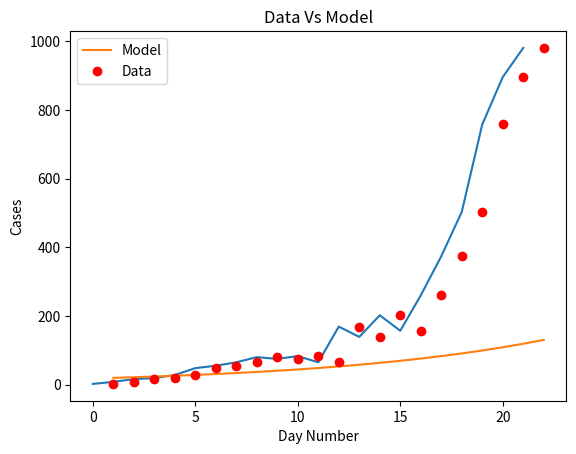
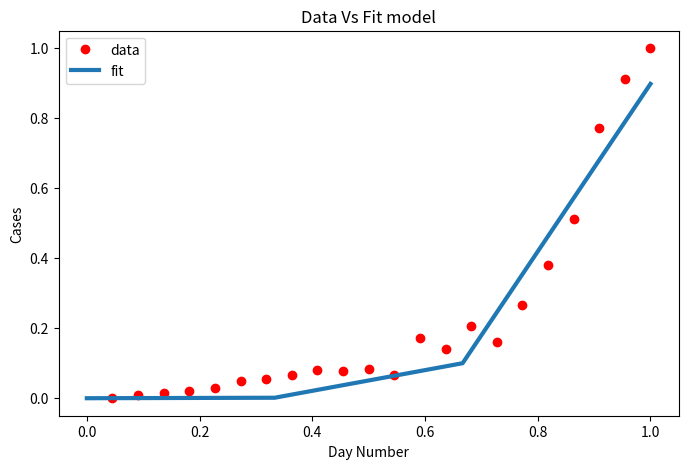

Write Python code to recreate these figures, in order.
import matplotlib
import matplotlib.pyplot as plt
import numpy as np
from scipy.optimize import curve_fit

# Definition of the logistic function
def sigmoid(x, Beta_1, Beta_2):
     y = 1 / (1 + np.exp(-Beta_1*(x-Beta_2)))
     return y

def main():
  new_cases_sh = [2, 8, 16, 19, 28, 48, 55, 65, 80, 75, 83, 65, 169, 139, 202, 157, 260, 374, 503, 758, 896, 981]
  plt.plot(new_cases_sh)
  plt.savefig('covid_20220322.png')
  plt.show()
  for i in range(len(new_cases_sh) - 1):
    growth_factor = float(new_cases_sh[i + 1]) / float(new_cases_sh[i])
    th = ""
    if( i + 1 == 1):
      th = "st"
    elif( i + 1 == 2):
      th = "nd"
    else:
      th = "th"
    print(i + 1, th + " growth factor: ", growth_factor)

  x_data, y_data = np.array(list(range(1, len(new_cases_sh) + 1))), np.array(new_cases_sh)

  # Choosing initial arbitrary beta parameters
  beta_1 = 0.09
  beta_2 = 305

  # application of the logistic function using beta
  Y_pred = sigmoid(x_data, beta_1, beta_2)

  # point prediction
  plt.plot(x_data, Y_pred * 15000000000000., label = "Model")
  plt.plot(x_data, y_data, 'ro', label = "Data")
  plt.title('Data Vs Model')
  plt.legend(loc ='best')
  plt.ylabel('Cases')
  plt.xlabel('Day Number')
  plt.savefig('prediction_20220322.png')
  plt.show()

  xdata = x_data / max(x_data)
  ydata = y_data / max(y_data)

  popt, pcov = curve_fit(sigmoid, xdata, ydata, maxfev=5000)
  # print the final params
  print("beta_1 = % f, beta_2 = % f" % (popt[0], popt[1]))

  x = np.linspace(0, 40, 4)
  x = x / max(x)

  plt.figure(figsize = (8, 5))

  y = sigmoid(x, *popt)

  plt.plot(xdata, ydata, 'ro', label ='data')
  plt.plot(x, y, linewidth = 3.0, label ='fit')
  plt.title("Data Vs Fit model")
  plt.legend(loc ='best')
  plt.ylabel('Cases')
  plt.xlabel('Day Number')
  plt.savefig('new_beta_prediction_20220322.png')
  plt.show()

if __name__ == '__main__':
  main()
